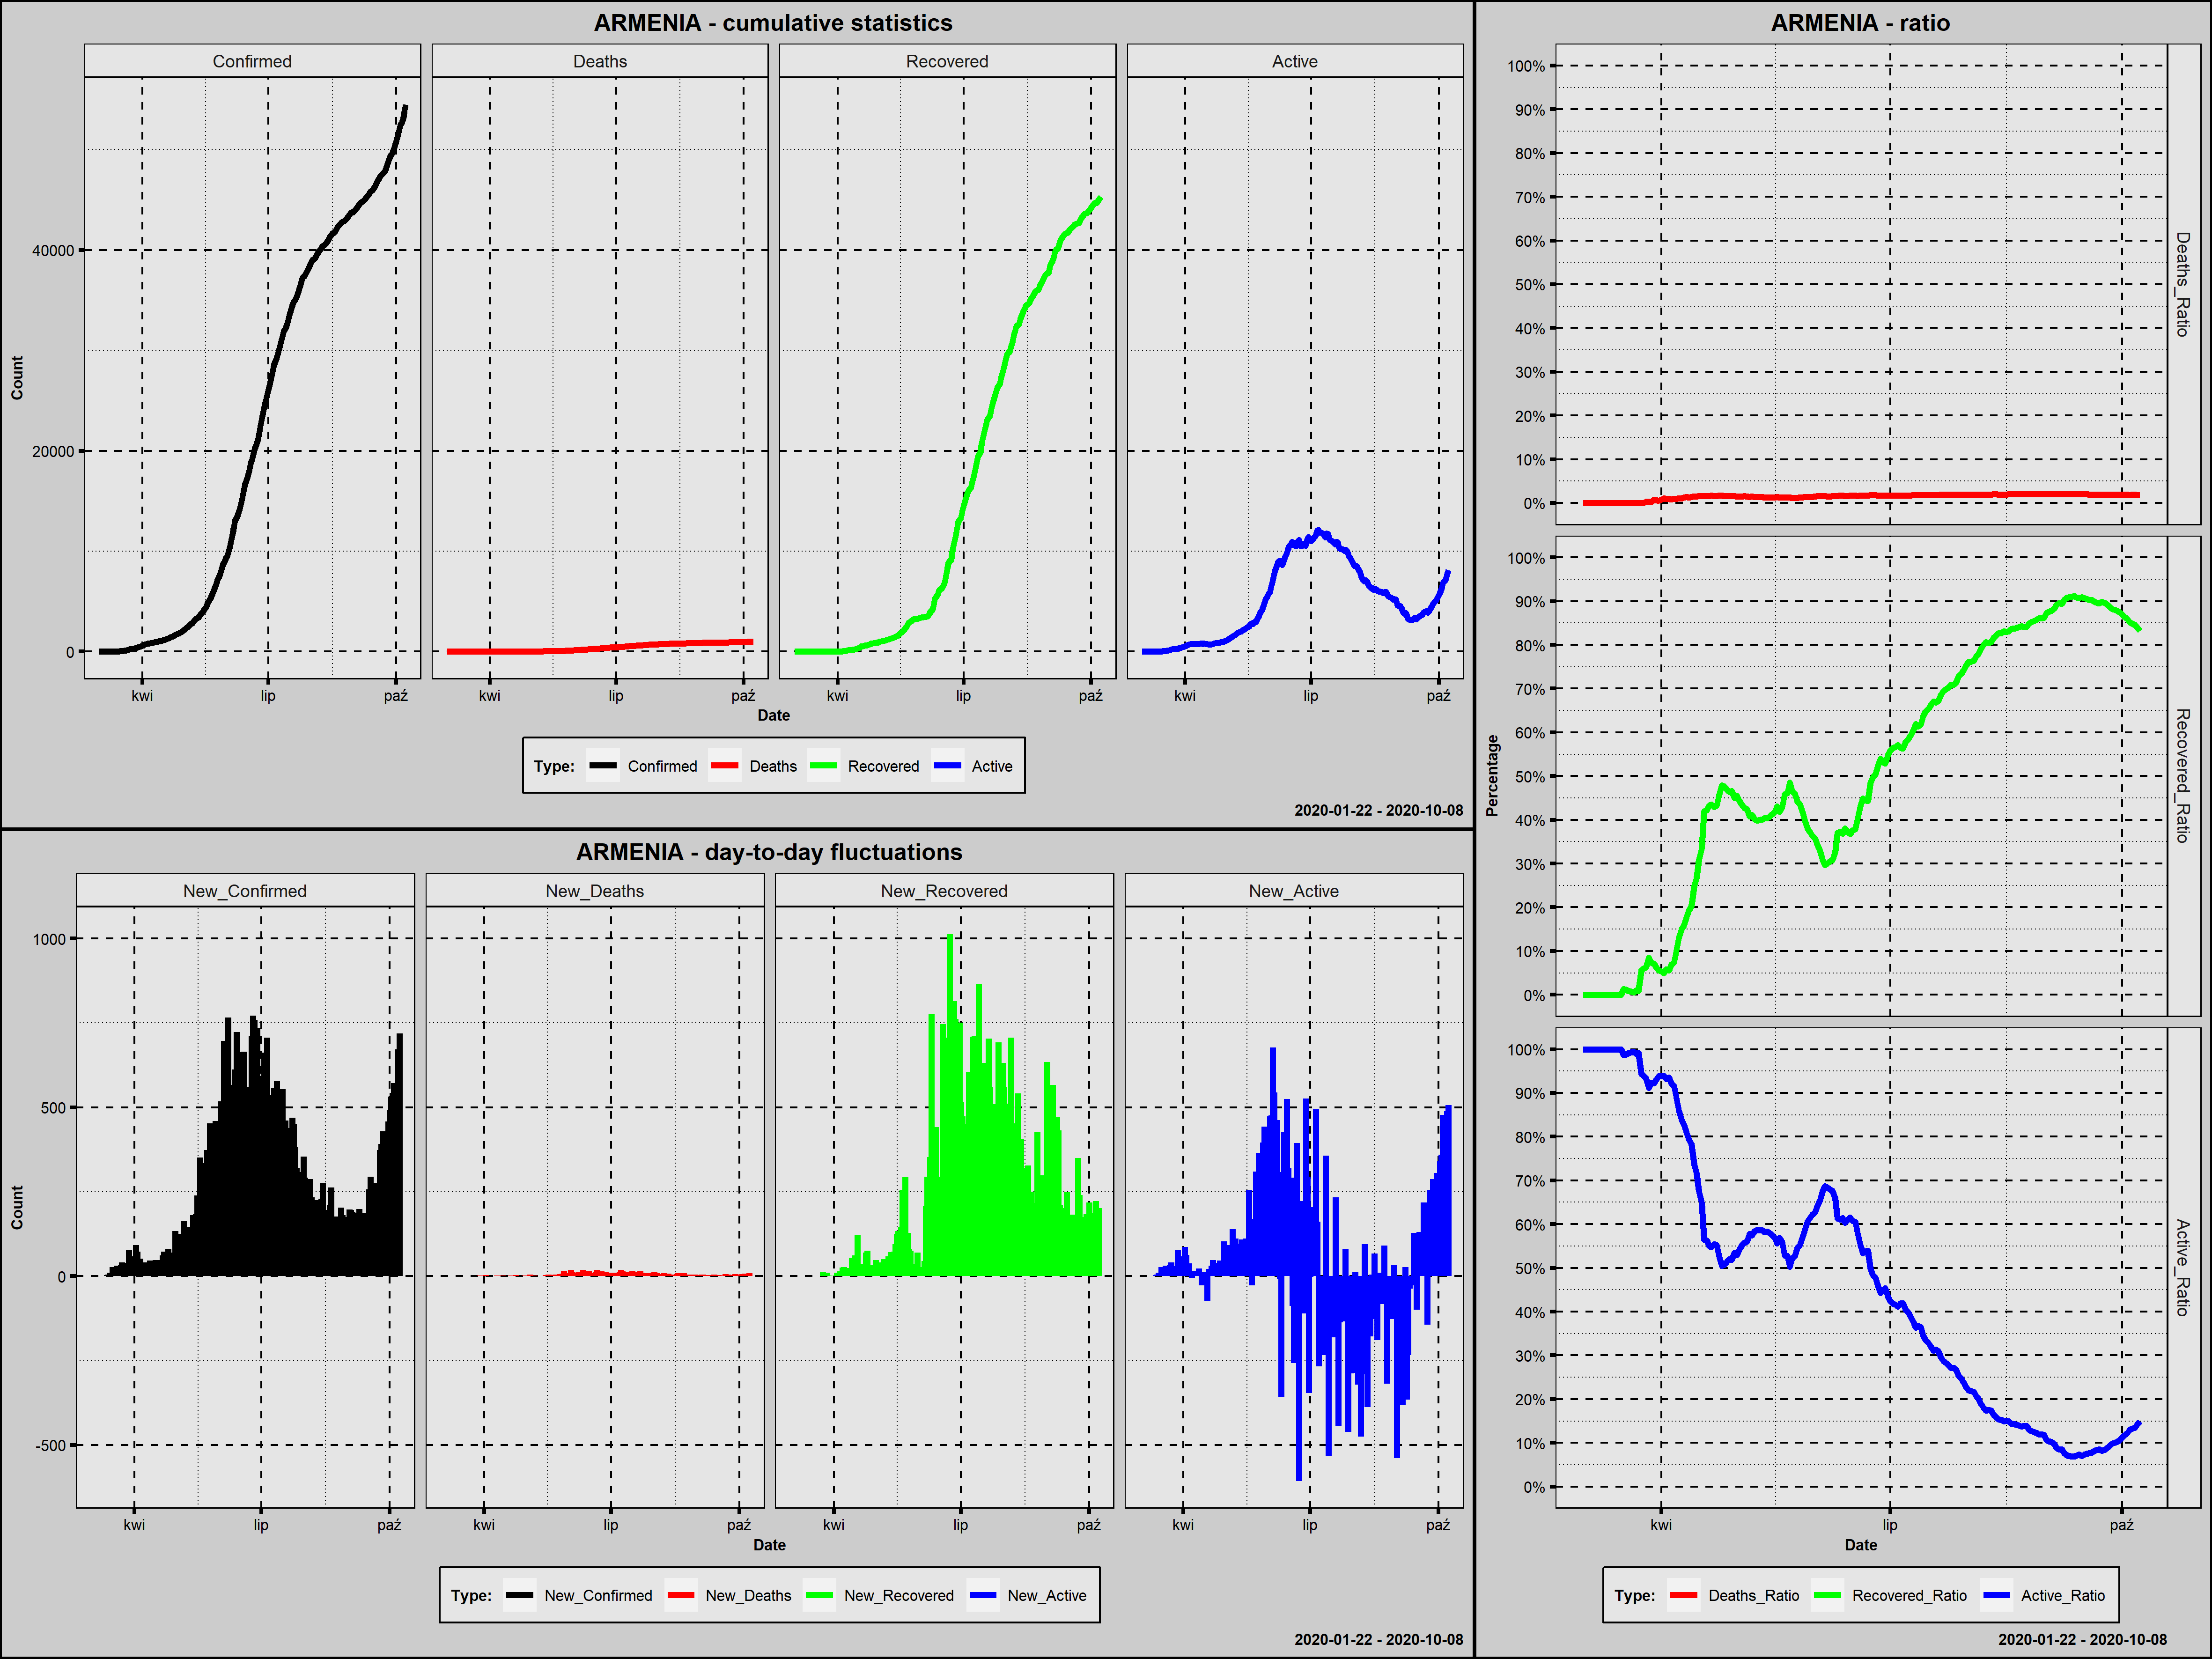

The data file committed next to this chart (first rows):
Country; Date; Confirmed; New_Confirmed; Deaths; New_Deaths; Recovered; New_Recovered; Active; New_Active; Year; Month; Day; Week_Day; Deaths_Ratio; Recovered_Ratio; Active_Ratio; Day_Since_1st_Confirmed; Day_Since_100st_Confirmed; New_Confirmed_Rank
Armenia; 2020-03-01; 1; 1; 0; 0; 0; 0; 1; 1; 2020; marzec; 1; niedziela; 0,0000; 0,0000; 1,0000; 1; 0; 212,0
Armenia; 2020-03-02; 1; 0; 0; 0; 0; 0; 1; 0; 2020; marzec; 2; poniedziałek; 0,0000; 0,0000; 1,0000; 2; 0; 217,5
Armenia; 2020-03-03; 1; 0; 0; 0; 0; 0; 1; 0; 2020; marzec; 3; wtorek; 0,0000; 0,0000; 1,0000; 3; 0; 217,5
Armenia; 2020-03-04; 1; 0; 0; 0; 0; 0; 1; 0; 2020; marzec; 4; środa; 0,0000; 0,0000; 1,0000; 4; 0; 217,5
Armenia; 2020-03-05; 1; 0; 0; 0; 0; 0; 1; 0; 2020; marzec; 5; czwartek; 0,0000; 0,0000; 1,0000; 5; 0; 217,5
Armenia; 2020-03-06; 1; 0; 0; 0; 0; 0; 1; 0; 2020; marzec; 6; piątek; 0,0000; 0,0000; 1,0000; 6; 0; 217,5
Armenia; 2020-03-07; 1; 0; 0; 0; 0; 0; 1; 0; 2020; marzec; 7; sobota; 0,0000; 0,0000; 1,0000; 7; 0; 217,5
Armenia; 2020-03-08; 1; 0; 0; 0; 0; 0; 1; 0; 2020; marzec; 8; niedziela; 0,0000; 0,0000; 1,0000; 8; 0; 217,5
Armenia; 2020-03-09; 1; 0; 0; 0; 0; 0; 1; 0; 2020; marzec; 9; poniedziałek; 0,0000; 0,0000; 1,0000; 9; 0; 217,5
Armenia; 2020-03-10; 1; 0; 0; 0; 0; 0; 1; 0; 2020; marzec; 10; wtorek; 0,0000; 0,0000; 1,0000; 10; 0; 217,5
Armenia; 2020-03-11; 1; 0; 0; 0; 0; 0; 1; 0; 2020; marzec; 11; środa; 0,0000; 0,0000; 1,0000; 11; 0; 217,5
Armenia; 2020-03-12; 4; 3; 0; 0; 0; 0; 4; 3; 2020; marzec; 12; czwartek; 0,0000; 0,0000; 1,0000; 12; 0; 211,0
Armenia; 2020-03-13; 8; 4; 0; 0; 0; 0; 8; 4; 2020; marzec; 13; piątek; 0,0000; 0,0000; 1,0000; 13; 0; 210,0
Armenia; 2020-03-14; 18; 10; 0; 0; 0; 0; 18; 10; 2020; marzec; 14; sobota; 0,0000; 0,0000; 1,0000; 14; 0; 207,0
Armenia; 2020-03-15; 26; 8; 0; 0; 0; 0; 26; 8; 2020; marzec; 15; niedziela; 0,0000; 0,0000; 1,0000; 15; 0; 208,0
Armenia; 2020-03-16; 52; 26; 0; 0; 0; 0; 52; 26; 2020; marzec; 16; poniedziałek; 0,0000; 0,0000; 1,0000; 16; 0; 195,0
Armenia; 2020-03-17; 78; 26; 0; 0; 1; 1; 77; 25; 2020; marzec; 17; wtorek; 0,0000; 0,0128; 0,9872; 17; 0; 195,0
Armenia; 2020-03-18; 84; 6; 0; 0; 1; 0; 83; 6; 2020; marzec; 18; środa; 0,0000; 0,0119; 0,9881; 18; 0; 209,0
Armenia; 2020-03-19; 115; 31; 0; 0; 1; 0; 114; 31; 2020; marzec; 19; czwartek; 0,0000; 0,0087; 0,9913; 19; 1; 189,5
Armenia; 2020-03-20; 136; 21; 0; 0; 1; 0; 135; 21; 2020; marzec; 20; piątek; 0,0000; 0,0074; 0,9926; 20; 2; 200,0
Armenia; 2020-03-21; 160; 24; 0; 0; 1; 0; 159; 24; 2020; marzec; 21; sobota; 0,0000; 0,0062; 0,9938; 21; 3; 198,0
Armenia; 2020-03-22; 194; 34; 0; 0; 2; 1; 192; 33; 2020; marzec; 22; niedziela; 0,0000; 0,0103; 0,9897; 22; 4; 186,5
Armenia; 2020-03-23; 235; 41; 0; 0; 2; 0; 233; 41; 2020; marzec; 23; poniedziałek; 0,0000; 0,0085; 0,9915; 23; 5; 181,0
Armenia; 2020-03-24; 249; 14; 0; 0; 14; 12; 235; 2; 2020; marzec; 24; wtorek; 0,0000; 0,0562; 0,9438; 24; 6; 205,0
Armenia; 2020-03-25; 265; 16; 0; 0; 16; 2; 249; 14; 2020; marzec; 25; środa; 0,0000; 0,0604; 0,9396; 25; 7; 203,5
Armenia; 2020-03-26; 290; 25; 1; 1; 18; 2; 271; 22; 2020; marzec; 26; czwartek; 0,0034; 0,0621; 0,9345; 26; 8; 197,0
Armenia; 2020-03-27; 329; 39; 1; 0; 28; 10; 300; 29; 2020; marzec; 27; piątek; 0,0030; 0,0851; 0,9119; 27; 9; 183,5
Armenia; 2020-03-28; 407; 78; 1; 0; 30; 2; 376; 76; 2020; marzec; 28; sobota; 0,0025; 0,0737; 0,9238; 28; 10; 158,0
Armenia; 2020-03-29; 424; 17; 3; 2; 30; 0; 391; 15; 2020; marzec; 29; niedziela; 0,0071; 0,0708; 0,9222; 29; 11; 202,0
Armenia; 2020-03-30; 482; 58; 3; 0; 30; 0; 449; 58; 2020; marzec; 30; poniedziałek; 0,0062; 0,0622; 0,9315; 30; 12; 169,0
Armenia; 2020-03-31; 532; 50; 3; 0; 30; 0; 499; 50; 2020; marzec; 31; wtorek; 0,0056; 0,0564; 0,9380; 31; 13; 172,5
Armenia; 2020-04-01; 571; 39; 4; 1; 31; 1; 536; 37; 2020; kwiecień; 1; środa; 0,0070; 0,0543; 0,9387; 32; 14; 183,5
Armenia; 2020-04-02; 663; 92; 7; 3; 33; 2; 623; 87; 2020; kwiecień; 2; czwartek; 0,0106; 0,0498; 0,9397; 33; 15; 154,0
Armenia; 2020-04-03; 736; 73; 7; 0; 43; 10; 686; 63; 2020; kwiecień; 3; piątek; 0,0095; 0,0584; 0,9321; 34; 16; 160,0
Armenia; 2020-04-04; 770; 34; 7; 0; 43; 0; 720; 34; 2020; kwiecień; 4; sobota; 0,0091; 0,0558; 0,9351; 35; 17; 186,5
Armenia; 2020-04-05; 822; 52; 7; 0; 57; 14; 758; 38; 2020; kwiecień; 5; niedziela; 0,0085; 0,0693; 0,9221; 36; 18; 170,5
Armenia; 2020-04-06; 833; 11; 8; 1; 62; 5; 763; 5; 2020; kwiecień; 6; poniedziałek; 0,0096; 0,0744; 0,9160; 37; 19; 206,0
Armenia; 2020-04-07; 853; 20; 8; 0; 87; 25; 758; -5; 2020; kwiecień; 7; wtorek; 0,0094; 0,1020; 0,8886; 38; 20; 201,0
Armenia; 2020-04-08; 881; 28; 9; 1; 114; 27; 758; 0; 2020; kwiecień; 8; środa; 0,0102; 0,1294; 0,8604; 39; 21; 192,5
Armenia; 2020-04-09; 921; 40; 10; 1; 138; 24; 773; 15; 2020; kwiecień; 9; czwartek; 0,0109; 0,1498; 0,8393; 40; 22; 182,0
Armenia; 2020-04-10; 937; 16; 12; 2; 149; 11; 776; 3; 2020; kwiecień; 10; piątek; 0,0128; 0,1590; 0,8282; 41; 23; 203,5
Armenia; 2020-04-11; 967; 30; 13; 1; 173; 24; 781; 5; 2020; kwiecień; 11; sobota; 0,0134; 0,1789; 0,8077; 42; 24; 191,0
Armenia; 2020-04-12; 1013; 46; 13; 0; 197; 24; 803; 22; 2020; kwiecień; 12; niedziela; 0,0128; 0,1945; 0,7927; 43; 25; 177,0
Armenia; 2020-04-13; 1039; 26; 14; 1; 211; 14; 814; 11; 2020; kwiecień; 13; poniedziałek; 0,0135; 0,2031; 0,7834; 44; 26; 195,0
Armenia; 2020-04-14; 1067; 28; 16; 2; 265; 54; 786; -28; 2020; kwiecień; 14; wtorek; 0,0150; 0,2484; 0,7366; 45; 27; 192,5
Armenia; 2020-04-15; 1111; 44; 17; 1; 297; 32; 797; 11; 2020; kwiecień; 15; środa; 0,0153; 0,2673; 0,7174; 46; 28; 178,0
Armenia; 2020-04-16; 1159; 48; 18; 1; 358; 61; 783; -14; 2020; kwiecień; 16; czwartek; 0,0155; 0,3089; 0,6756; 47; 29; 174,5
Armenia; 2020-04-17; 1201; 42; 19; 1; 402; 44; 780; -3; 2020; kwiecień; 17; piątek; 0,0158; 0,3347; 0,6495; 48; 30; 180,0
Armenia; 2020-04-18; 1248; 47; 20; 1; 523; 121; 705; -75; 2020; kwiecień; 18; sobota; 0,0160; 0,4191; 0,5649; 49; 31; 176,0
Armenia; 2020-04-19; 1291; 43; 20; 0; 545; 22; 726; 21; 2020; kwiecień; 19; niedziela; 0,0155; 0,4222; 0,5624; 50; 32; 179,0
Armenia; 2020-04-20; 1339; 48; 22; 2; 580; 35; 737; 11; 2020; kwiecień; 20; poniedziałek; 0,0164; 0,4332; 0,5504; 51; 33; 174,5
Armenia; 2020-04-21; 1401; 62; 24; 2; 609; 29; 768; 31; 2020; kwiecień; 21; wtorek; 0,0171; 0,4347; 0,5482; 52; 34; 166,0
Armenia; 2020-04-22; 1473; 72; 24; 0; 633; 24; 816; 48; 2020; kwiecień; 22; środa; 0,0163; 0,4297; 0,5540; 53; 35; 162,0
Armenia; 2020-04-23; 1523; 50; 24; 0; 659; 26; 840; 24; 2020; kwiecień; 23; czwartek; 0,0158; 0,4327; 0,5515; 54; 36; 172,5
Armenia; 2020-04-24; 1596; 73; 27; 3; 728; 69; 841; 1; 2020; kwiecień; 24; piątek; 0,0169; 0,4561; 0,5269; 55; 37; 160,0
Armenia; 2020-04-25; 1677; 81; 28; 1; 803; 75; 846; 5; 2020; kwiecień; 25; sobota; 0,0167; 0,4788; 0,5045; 56; 38; 156,0
Armenia; 2020-04-26; 1746; 69; 28; 0; 833; 30; 885; 39; 2020; kwiecień; 26; niedziela; 0,0160; 0,4771; 0,5069; 57; 39; 163,0
Armenia; 2020-04-27; 1808; 62; 29; 1; 848; 15; 931; 46; 2020; kwiecień; 27; poniedziałek; 0,0160; 0,4690; 0,5149; 58; 40; 166,0
Armenia; 2020-04-28; 1867; 59; 30; 1; 866; 18; 971; 40; 2020; kwiecień; 28; wtorek; 0,0161; 0,4638; 0,5201; 59; 41; 168,0
Armenia; 2020-04-29; 1932; 65; 30; 0; 900; 34; 1002; 31; 2020; kwiecień; 29; środa; 0,0155; 0,4658; 0,5186; 60; 42; 164,0
... 162 more rows
